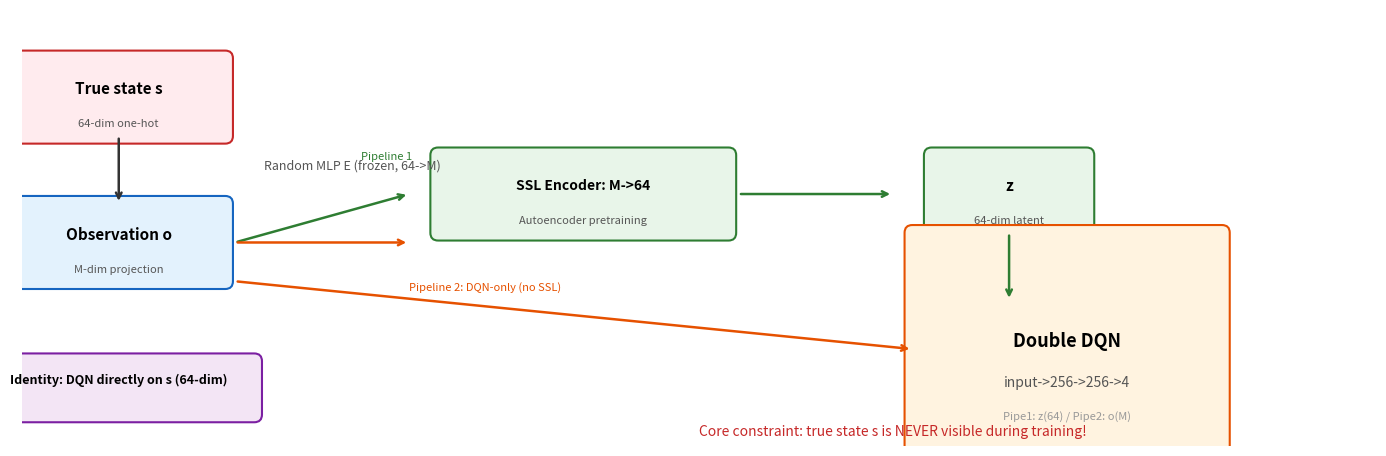

This chart was generated by the following Python code: (Note: this script raises an exception after producing the figure.)
import matplotlib
matplotlib.use('Agg')
import matplotlib.pyplot as plt
import matplotlib.patches as mpatches

def box(ax, x, y, w, h, text, sub='', color='#E3F2FD', edge='#1565C0', fs=11):
    rect = mpatches.FancyBboxPatch((x-w/2, y-h/2), w, h, boxstyle="round,pad=0.08",
                                     facecolor=color, edgecolor=edge, linewidth=1.5)
    ax.add_patch(rect)
    ax.text(x, y+0.08, text, ha='center', va='center', fontsize=fs, fontweight='bold')
    if sub:
        ax.text(x, y-0.28, sub, ha='center', va='center', fontsize=8, color='#555')

def arrow(ax, x1, y1, x2, y2, color='#333', lw=1.8):
    ax.annotate('', xy=(x2, y2), xytext=(x1, y1),
                arrowprops=dict(arrowstyle='->', color=color, lw=lw))

def txt(ax, x, y, text, fs=9, color='#555', style='italic'):
    ax.text(x, y, text, fontsize=fs, color=color, style=style)

# ====== Dataflow ======
fig, ax = plt.subplots(figsize=(14, 4.5))
ax.set_xlim(0, 14)
ax.set_ylim(0, 4.5)
ax.axis('off')

box(ax, 1.0, 3.6, 2.2, 0.8, 'True state s', '64-dim one-hot', '#FFEBEE', '#C62828', 11)
box(ax, 1.0, 2.1, 2.2, 0.8, 'Observation o', 'M-dim projection', '#E3F2FD', '#1565C0', 11)
arrow(ax, 1.0, 3.2, 1.0, 2.5)
txt(ax, 2.5, 2.85, 'Random MLP E (frozen, 64->M)')

arrow(ax, 2.2, 2.1, 4.0, 2.6, '#2E7D32')
arrow(ax, 2.2, 2.1, 4.0, 2.1, '#E65100')

box(ax, 5.8, 2.6, 3.0, 0.8, 'SSL Encoder: M->64', 'Autoencoder pretraining', '#E8F5E9', '#2E7D32', 10)
arrow(ax, 7.4, 2.6, 9.0, 2.6, '#2E7D32')
box(ax, 10.2, 2.6, 1.6, 0.8, 'z', '64-dim latent', '#E8F5E9', '#2E7D32', 11)
txt(ax, 3.5, 2.95, 'Pipeline 1', 8, '#2E7D32')

box(ax, 10.8, 1.0, 3.2, 2.4, 'Double DQN', '', '#FFF3E0', '#E65100', 13)
ax.text(10.8, 0.65, 'input->256->256->4', ha='center', va='center', fontsize=10, color='#555')
ax.text(10.8, 0.3, 'Pipe1: z(64) / Pipe2: o(M)', ha='center', va='center', fontsize=8, color='#999')

arrow(ax, 10.2, 2.2, 10.2, 1.5, '#2E7D32')
arrow(ax, 2.2, 1.7, 9.2, 1.0, '#E65100')
txt(ax, 4.0, 1.6, 'Pipeline 2: DQN-only (no SSL)', 8, '#E65100')

box(ax, 1.0, 0.6, 2.8, 0.55, 'Identity: DQN directly on s (64-dim)', '', '#F3E5F5', '#7B1FA2', 9)

txt(ax, 7.0, 0.1, 'Core constraint: true state s is NEVER visible during training!', 10, '#C62828', 'normal')
plt.tight_layout(pad=0.5)
fig.savefig('/data/homework/RL/final2/paper/PLAN_dataflow.pdf', dpi=150, bbox_inches='tight')
plt.close()
print('Dataflow saved')


# ====== SSL Autoencoder ======
fig, ax = plt.subplots(figsize=(10, 3.5))
ax.set_xlim(0, 10)
ax.set_ylim(0, 3.5)
ax.axis('off')

box(ax, 1.0, 1.75, 1.8, 0.8, 'Observation o', 'M-dim', '#E3F2FD', '#1565C0', 11)
arrow(ax, 2.0, 1.75, 3.2, 1.75, '#2E7D32')
box(ax, 4.5, 1.75, 2.2, 0.8, 'Encoder', 'M -> 64', '#E8F5E9', '#2E7D32', 11)
arrow(ax, 5.7, 1.75, 6.8, 1.75, '#333')
box(ax, 7.5, 1.75, 0.9, 0.8, 'z', '64-dim', '#FFF9C4', '#F9A825', 11)
arrow(ax, 8.0, 1.75, 9.2, 1.75, '#E65100')
box(ax, 10.5, 1.75, 2.2, 0.8, 'Decoder', '64 -> M', '#FFF3E0', '#E65100', 11)

ax.annotate('', xy=(10.5, 0.9), xytext=(10.5, 1.35), arrowprops=dict(arrowstyle='->', color='#E65100', lw=1.8))
box(ax, 10.5, 0.5, 2.2, 0.6, 'o_hat', 'Reconstruction (M-dim)', '#FFF3E0', '#E65100', 10)

ax.annotate('', xy=(7.0, 0.5), xytext=(9.3, 0.5), arrowprops=dict(arrowstyle='<->', color='#C62828', lw=1.5))
ax.text(8.15, 0.25, 'L = ||o - o_hat||^2', ha='center', fontsize=13, color='#C62828', fontweight='bold')

ax.annotate('', xy=(1.0, 1.35), xytext=(1.0, 0.9), arrowprops=dict(arrowstyle='->', color='#1565C0', lw=1.2))
ax.annotate('', xy=(1.0, 0.5), xytext=(1.0, 0.9), arrowprops=dict(arrowstyle='->', color='#1565C0', lw=1.2))
arrow(ax, 2.0, 0.5, 6.9, 0.5, '#1565C0', 1.2)

txt(ax, 4.5, 2.8, 'After pretraining: freeze Encoder, DQN uses z as input', 10, '#2E7D32', 'normal')
txt(ax, 5.0, 0.0, 'Training data: all 64 states enumerated, zero sampling noise', 9, '#555')

plt.tight_layout(pad=0.5)
fig.savefig('/data/homework/RL/final2/paper/PLAN_ssl.pdf', dpi=150, bbox_inches='tight')
plt.close()
print('SSL saved')
